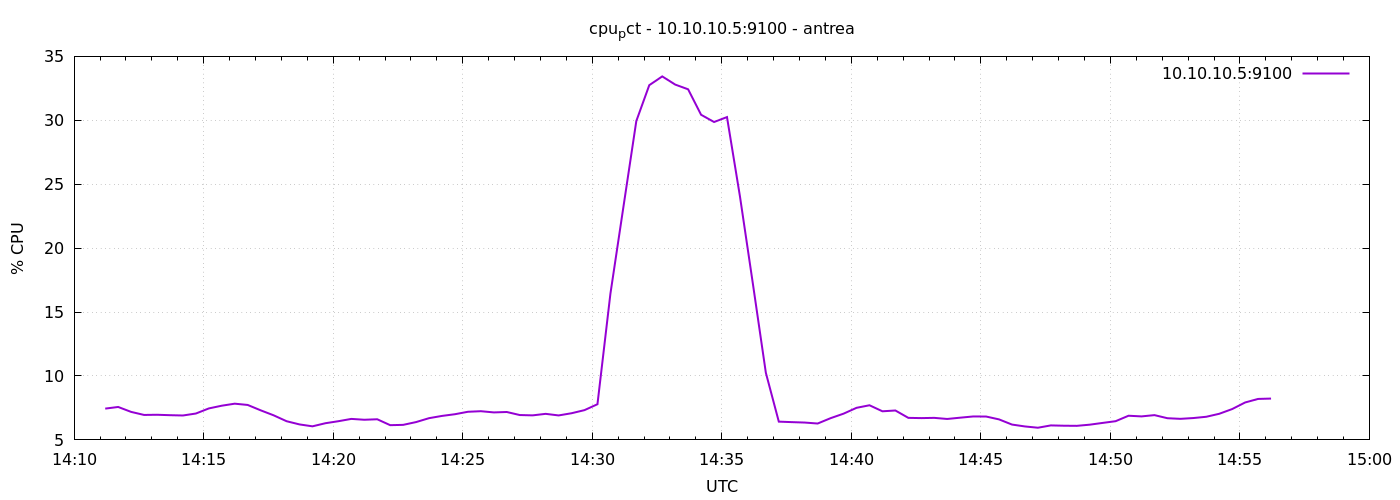

Values plotted in this chart, from the file beside it:
1777039872	7.4476190476153175
1777039902	7.576
1777039932	7.19
1777039962	6.952
1777039992	6.967
1777040022	6.933
1777040052	6.91
1777040082	7.064
1777040112	7.462
1777040142	7.676
1777040172	7.833
1777040202	7.733
1777040232	7.314
1777040262	6.924
1777040292	6.462
1777040322	6.211
1777040352	6.062
1777040382	6.305
1777040412	6.462
1777040442	6.643
1777040472	6.576
1777040502	6.614
1777040532	6.152
1777040562	6.176
1777040592	6.395
1777040622	6.7
1777040652	6.876
1777040682	7.01
1777040712	7.2
1777040742	7.245
1777040772	7.15
1777040802	7.183
1777040832	6.945
1777040862	6.919
1777040892	7.038
1777040922	6.914
1777040952	7.086
1777040982	7.329
1777041012	7.79
1777041042	16.43
1777041072	23.2
1777041102	29.94
1777041132	32.75
1777041162	33.43
1777041192	32.79
1777041222	32.42
1777041252	30.43
1777041282	29.87
1777041312	30.25
1777041342	24.05
1777041372	17.2
1777041402	10.25
1777041432	6.429
1777041462	6.39
1777041492	6.357
1777041522	6.281
1777041552	6.7
1777041582	7.052
1777041612	7.51
1777041642	7.71
1777041672	7.238
... 30 more rows
